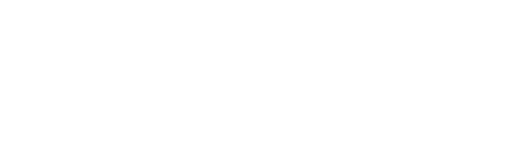
t = 0.00 s
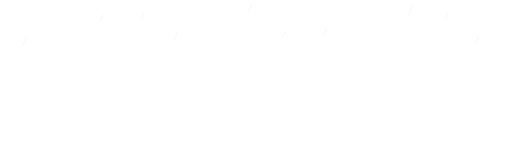
t = 0.30 s
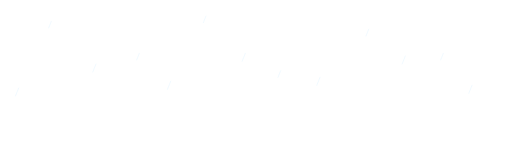
t = 0.60 s
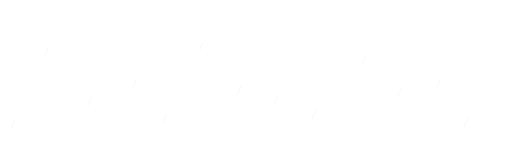
t = 0.80 s
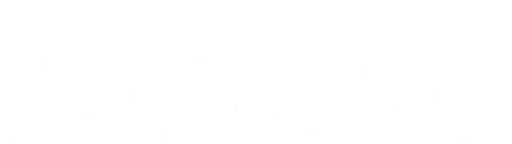
t = 0.90 s
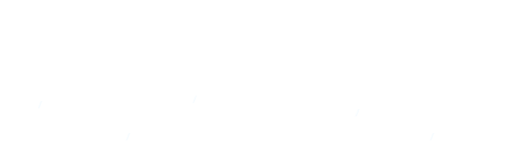
t = 1.20 s

The animated SVG that drew these frames (rendered in a browser with its animation timeline set to each time). Animation: 2 SMIL elements (animateTransform=2); one cycle of 1.60 s, repeats indefinitely.

<svg xmlns="http://www.w3.org/2000/svg" viewBox="0 0 1920 540">
  <!-- Transparent overlay: the user's static wallpaper remains underneath. -->
  <g stroke="#c5e8ff" stroke-width="2" stroke-linecap="round" opacity=".45">
    <path d="M120 -40l-12 30 M410 -130l-12 30 M690 -65l-12 30 M970 -170l-12 30 M1250 -80l-12 30 M1570 -160l-12 30 M1820 -50l-12 30">
      <animateTransform attributeName="transform" type="translate" values="0 0;-100 740" dur="1.2s" repeatCount="indefinite"/>
    </path>
    <path d="M230 -220l-10 25 M560 -100l-10 25 M810 -240l-10 25 M1090 -35l-10 25 M1420 -190l-10 25 M1700 -100l-10 25">
      <animateTransform attributeName="transform" type="translate" values="0 0;-100 800" dur="1.6s" repeatCount="indefinite"/>
    </path>
  </g>
</svg>
